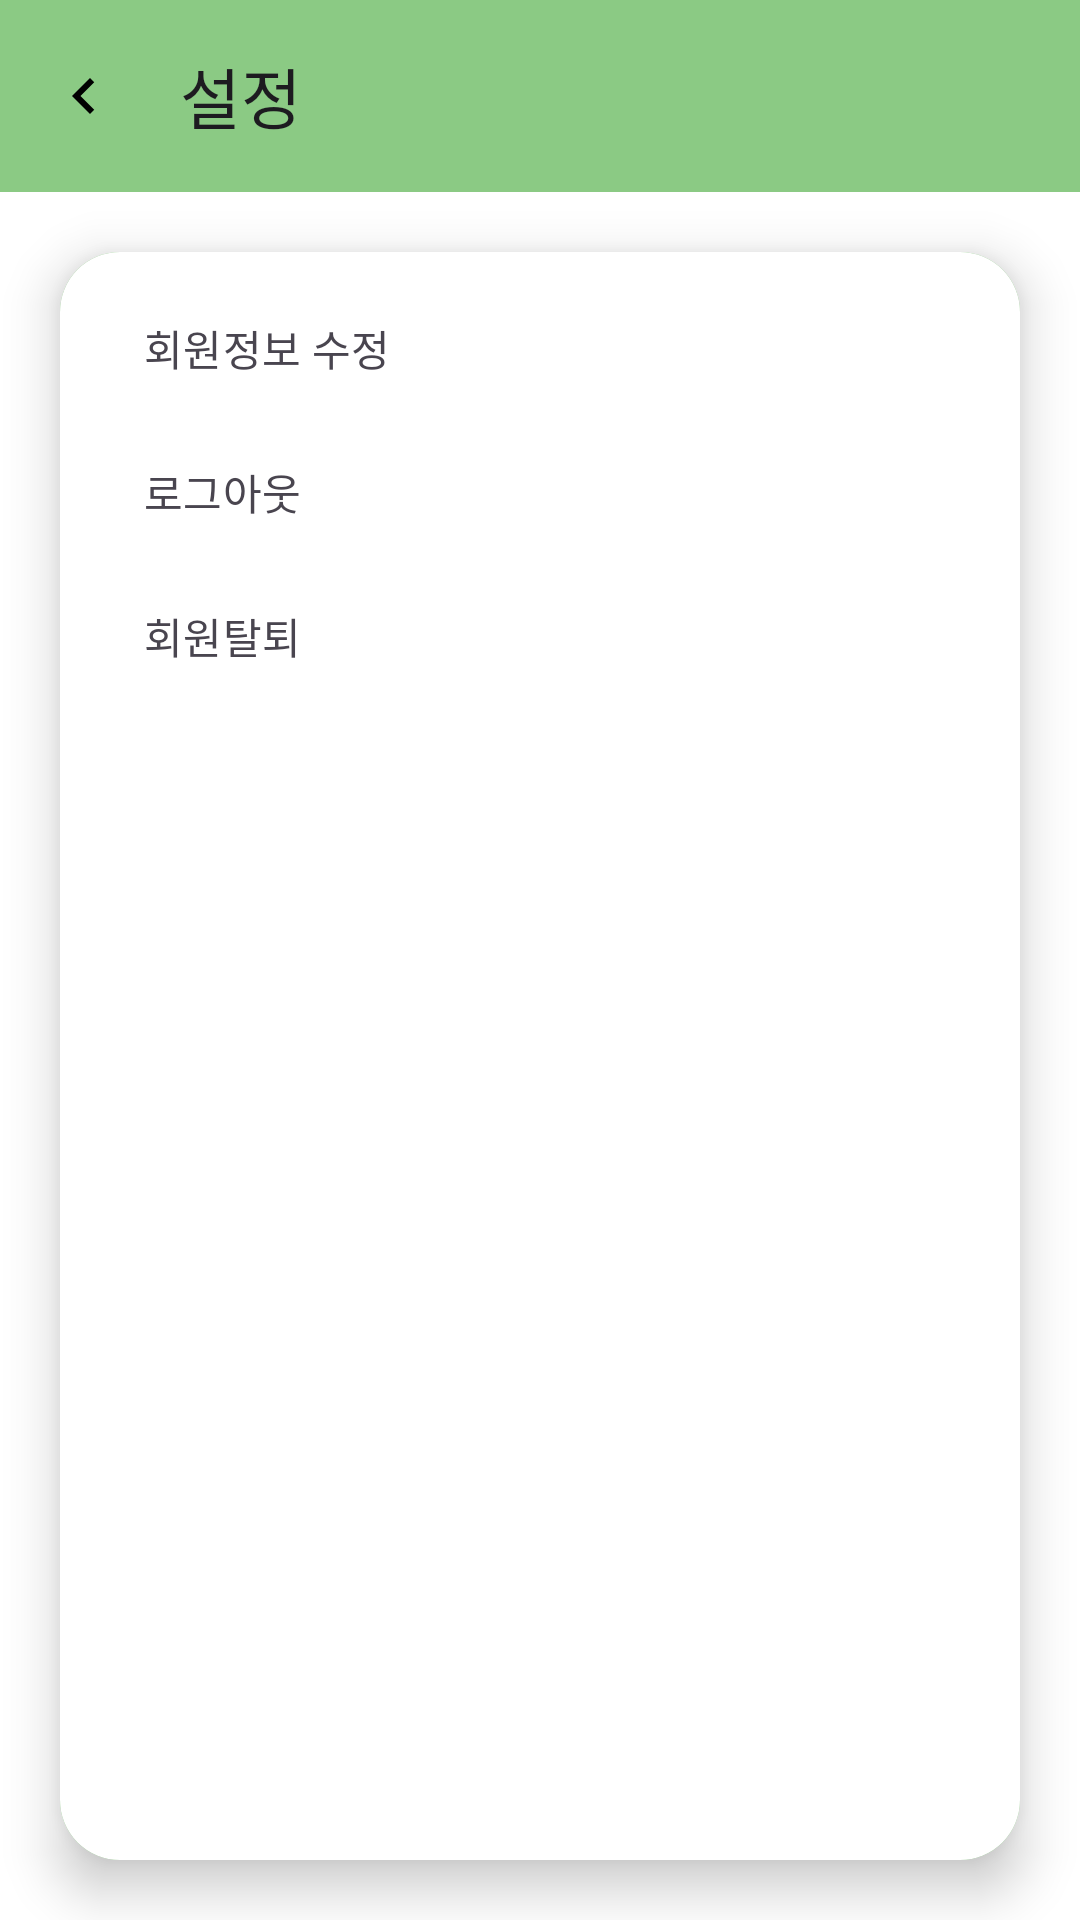

Layout XML and referenced resources for this Android screen:
<!-- AndroidManifest.xml: application theme Theme.Ecomap -->
<!-- res/layout/activity_settings.xml -->
<?xml version="1.0" encoding="utf-8"?>
<androidx.constraintlayout.widget.ConstraintLayout xmlns:android="http://schemas.android.com/apk/res/android"
    android:layout_width="match_parent"
    android:layout_height="match_parent"
    xmlns:app="http://schemas.android.com/apk/res-auto">

    
    <LinearLayout
        android:layout_width="match_parent"
        android:layout_height="match_parent"
        android:orientation="vertical">

        <com.google.android.material.appbar.AppBarLayout
            android:id="@+id/settings_app_bar"
            android:layout_width="match_parent"
            android:layout_height="wrap_content">

            <com.google.android.material.appbar.MaterialToolbar
                android:id="@+id/settings_topAppBar"
                android:layout_width="match_parent"
                android:layout_height="?attr/actionBarSize"
                app:title="설정"
                app:navigationIcon="@drawable/before"
                android:background="@color/bit_light_green"/>
        </com.google.android.material.appbar.AppBarLayout>

        
        <androidx.cardview.widget.CardView
            android:layout_width="match_parent"
            android:layout_height="match_parent"
            android:layout_margin="20dp"
            app:cardCornerRadius="20dp"
            app:cardElevation="10dp"
            app:cardBackgroundColor="@color/white"
            app:layout_constraintTop_toTopOf="parent"
            app:layout_constraintBottom_toBottomOf="parent"
            app:layout_constraintStart_toStartOf="parent"
            app:layout_constraintEnd_toEndOf="parent">

            <LinearLayout
                android:layout_width="match_parent"
                android:layout_height="match_parent"
                android:orientation="vertical">

                
                <androidx.cardview.widget.CardView
                    android:layout_width="match_parent"
                    android:layout_height="0dp"
                    android:layout_weight="1"
                    app:cardCornerRadius="15dp"
                    app:cardElevation="5dp"
                    app:cardBackgroundColor="@color/bit_light_green">

                    <com.google.android.material.navigation.NavigationView
                        android:id="@+id/settings_navigation_view"
                        android:layout_width="match_parent"
                        android:layout_height="match_parent"
                        app:menu="@menu/menu_settings"
                        android:background="@color/white" />

                </androidx.cardview.widget.CardView>

            </LinearLayout>

        </androidx.cardview.widget.CardView>
    </LinearLayout>


</androidx.constraintlayout.widget.ConstraintLayout>
<!-- resources referenced by this layout -->
<resources>
  <color name="bit_light_green">#8bca84</color>
  <color name="white">#FFFFFFFF</color>
  <!-- drawable before (drawable) -->
  <vector xmlns:android="http://schemas.android.com/apk/res/android" android:autoMirrored="true" android:height="24dp" android:tint="#000000" android:viewportHeight="24" android:viewportWidth="24" android:width="24dp">
  
      <path android:fillColor="@android:color/white" android:pathData="M15.41,7.41L14,6l-6,6 6,6 1.41,-1.41L10.83,12z"/>
  
  </vector>
  <style name="Theme.Ecomap" parent="Base.Theme.Ecomap" />
  <style name="Base.Theme.Ecomap" parent="Theme.Material3.DayNight.NoActionBar">
          
          <item name="colorPrimary">@color/bit_light_green</item>
          <item name="android:windowBackground">@color/white</item>
      </style>
</resources>
